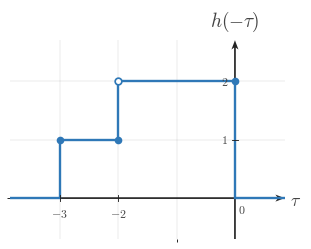

The script that saved this image: (Note: this script raises an exception after producing the figure.)
"""Shared matplotlib boilerplate for CTS continuous-time signal figures.

This module centralizes the signal-plot styling used across
EE01-M06-03, Convolution Setup. Later topic workers can copy or adapt these
helpers without re-reading the full style guide.

Only matplotlib and NumPy are used here.
"""

from __future__ import annotations

import matplotlib
matplotlib.use("Agg")

from pathlib import Path

import matplotlib.pyplot as plt
import numpy as np
from matplotlib.ticker import MultipleLocator


BACKGROUND_COLOR = "white"


COURSE_NAME = "Continuous Time Signal Processing"
COURSE_CODE = "CTS"
COURSE_ID = "EE01"
UNIT_NUMBER = 6
UNIT_NAME = "Unit 6"
MODULE_ID = "EE01-M06-03"
MODULE_NUMBER = "6.3"
MODULE_NAME = "Convolution Setup"

CANONICAL_DPI = 300
PX_PER_DATA_UNIT = 150
INCHES_PER_DATA_UNIT = PX_PER_DATA_UNIT / CANONICAL_DPI

def px_to_pt(px):
    """Convert pixels to points at the canonical render scale."""

    return px * 72 / CANONICAL_DPI


def px_to_data(px):
    """Convert pixels to data units at the canonical render scale."""

    return px / PX_PER_DATA_UNIT


MARGIN_LEFT_PX = 115
MARGIN_RIGHT_PX = 120
MARGIN_BOTTOM_PX = 95
MARGIN_TOP_PX = 110

SIGNAL_COLOR = "#2f78b7"
AXIS_COLOR = "#222222"
LABEL_COLOR = "#444444"
TICK_LABEL_COLOR = "#444444"
GRID_COLOR = "#000000"
GUIDE_COLOR = "#777777"
ANNOTATION_COLOR = "#555555"

SIGNAL_LW = px_to_pt(7.1)
SMOOTH_SIGNAL_LW = px_to_pt(5.2)
AXIS_LW = px_to_pt(4.3)
TICK_LW = px_to_pt(2.7)
GRID_LW = px_to_pt(1.3)
GUIDE_LW = px_to_pt(3.3)
ANNOTATION_LW = px_to_pt(2.9)

TICK_LABEL_SIZE = px_to_pt(35.6)
AXIS_LABEL_SIZE = px_to_pt(53.3)
TOP_LABEL_SIZE = px_to_pt(57.8)
ANNOTATION_SIZE = px_to_pt(33.3)

TICK_HALF_LEN = px_to_data(8.25)
OPEN_MARKER_SIZE = px_to_pt(20.0)
CLOSED_MARKER_SIZE = px_to_pt(17.8)
ENDPOINT_EDGEWIDTH = px_to_pt(5.1)

X_TICK_LABEL_Y = -px_to_data(24)
Y_TICK_LABEL_X = px_to_data(18)
ORIGIN_LABEL_X = px_to_data(9)
ORIGIN_LABEL_Y = -px_to_data(12)
X_AXIS_LABEL_X_PAD = px_to_data(15)
X_AXIS_LABEL_Y = -px_to_data(4.5)
Y_AXIS_LABEL_Y_PAD = px_to_data(18)

BRACKET_CAP_HALF_LEN = px_to_data(9)
BRACKET_LABEL_GAP = px_to_data(18)
AMPLITUDE_CAP_HALF_LEN = px_to_data(10.5)

AXIS_ARROW_SHAFT_WIDTH_DATA = px_to_data(4.3)

AXIS_ARROW_KW = dict(
    angles="xy",
    scale_units="xy",
    scale=1,
    units="xy",
    width=AXIS_ARROW_SHAFT_WIDTH_DATA,
    headwidth=4.2,
    headlength=5.5,
    headaxislength=4.3,
    color=AXIS_COLOR,
    pivot="tail",
    clip_on=False,
)


def configure_matplotlib():
    """Apply the shared serif and white-background defaults."""

    plt.rcParams.update(
        {
            "mathtext.fontset": "cm",
            "font.family": "serif",
            "figure.facecolor": BACKGROUND_COLOR,
            "axes.facecolor": BACKGROUND_COLOR,
            "savefig.facecolor": BACKGROUND_COLOR,
        }
    )


configure_matplotlib()


def make_ct_signal_figure(xlim, ylim, *, dpi=CANONICAL_DPI):
    """Create a standard CTS figure sized from explicit data limits."""

    x_range = xlim[1] - xlim[0]
    y_range = ylim[1] - ylim[0]

    axes_w_px = x_range * PX_PER_DATA_UNIT
    axes_h_px = y_range * PX_PER_DATA_UNIT
    fig_w_px = MARGIN_LEFT_PX + axes_w_px + MARGIN_RIGHT_PX
    fig_h_px = MARGIN_BOTTOM_PX + axes_h_px + MARGIN_TOP_PX

    fig, ax = plt.subplots(
        figsize=(fig_w_px / dpi, fig_h_px / dpi),
        dpi=dpi,
        facecolor=BACKGROUND_COLOR,
        constrained_layout=True,
    )

    return fig, ax


def new_ct_figure(*, figsize=None, dpi=CANONICAL_DPI):
    """Create a generic CTS figure with the shared background and layout."""

    return plt.subplots(
        figsize=figsize,
        dpi=dpi,
        facecolor=BACKGROUND_COLOR,
        constrained_layout=True,
    )


def make_output_path(filename, *, image_dir="images"):
    """Return a path in the lesson image folder for a rendered asset."""

    return Path(__file__).resolve().parent / image_dir / filename


def math_label(value):
    """Return a mathtext label for a numeric tick or pass through a string."""

    if isinstance(value, str):
        return value

    numeric = float(value)
    rounded = round(numeric)
    if abs(numeric - rounded) < 1e-9:
        return rf"${int(rounded)}$"
    return rf"${numeric:g}$"


def setup_ct_signal_axes(
    ax,
    *,
    xlim,
    ylim,
    xticks,
    yticks,
    x_axis_label=r"$t$",
    y_axis_label=r"$x(t)$",
    show_grid=True,
    show_origin=True,
    y_tick_label_side="left",
    show_x_tick_labels=True,
    show_y_tick_labels=True,
    x_minor_grid_step=1,
    y_minor_grid_step=1,
    equal_aspect=True,
):
    """Configure a clean continuous-time signal axis layout."""

    ax.set_xlim(*xlim)
    ax.set_ylim(*ylim)

    if equal_aspect:
        ax.set_aspect("equal", adjustable="box")

    ax.set_xticks(xticks)
    ax.set_yticks(yticks)
    ax.xaxis.set_minor_locator(MultipleLocator(x_minor_grid_step))
    ax.yaxis.set_minor_locator(MultipleLocator(y_minor_grid_step))

    if show_grid:
        ax.grid(True, which="both", linewidth=GRID_LW, alpha=0.18, color=GRID_COLOR)
        ax.set_axisbelow(True)

    for spine in ax.spines.values():
        spine.set_visible(False)

    ax.tick_params(left=False, bottom=False, labelleft=False, labelbottom=False)

    x_axis_start, x_axis_end = xlim
    y_axis_start, y_axis_end = ylim

    # Draw axes through the origin with arrowheads only on positive ends.
    ax.quiver(x_axis_start, 0, x_axis_end - x_axis_start, 0, **AXIS_ARROW_KW)
    ax.quiver(0, y_axis_start, 0, y_axis_end - y_axis_start, **AXIS_ARROW_KW)

    for t in xticks:
        if abs(t) < 1e-12:
            continue

        ax.plot([t, t], [-TICK_HALF_LEN, TICK_HALF_LEN],
                color=AXIS_COLOR, lw=TICK_LW, zorder=5)

        if show_x_tick_labels:
            ax.text(t, X_TICK_LABEL_Y, math_label(t),
                    fontsize=TICK_LABEL_SIZE, ha="center", va="top",
                    color=TICK_LABEL_COLOR, zorder=6)

    for y in yticks:
        if abs(y) < 1e-12:
            continue

        ax.plot([-TICK_HALF_LEN, TICK_HALF_LEN], [y, y],
                color=AXIS_COLOR, lw=TICK_LW, zorder=5)

        if show_y_tick_labels:
            if y_tick_label_side == "right":
                ax.text(Y_TICK_LABEL_X, y, math_label(y),
                        fontsize=TICK_LABEL_SIZE, ha="left", va="center",
                        color=TICK_LABEL_COLOR, zorder=6)
            else:
                ax.text(-Y_TICK_LABEL_X, y, math_label(y),
                        fontsize=TICK_LABEL_SIZE, ha="right", va="center",
                        color=TICK_LABEL_COLOR, zorder=6)

    if show_origin:
        ax.text(ORIGIN_LABEL_X, ORIGIN_LABEL_Y, r"$0$",
                fontsize=TICK_LABEL_SIZE, ha="left", va="top",
                color=TICK_LABEL_COLOR, zorder=6)

    if x_axis_label is not None:
        ax.text(x_axis_end + X_AXIS_LABEL_X_PAD, X_AXIS_LABEL_Y, x_axis_label,
                fontsize=AXIS_LABEL_SIZE, ha="left", va="center",
                color=LABEL_COLOR, clip_on=False)

    if y_axis_label is not None:
        ax.text(0, y_axis_end + Y_AXIS_LABEL_Y_PAD, y_axis_label,
                fontsize=TOP_LABEL_SIZE, ha="center", va="bottom",
                color=LABEL_COLOR, clip_on=False)


def plot_signal(ax, t, x, *, lw=SIGNAL_LW, color=SIGNAL_COLOR, zorder=4):
    """Plot a connected piecewise continuous-time signal trace."""

    ax.plot(
        t,
        x,
        color=color,
        linewidth=lw,
        solid_capstyle="butt",
        solid_joinstyle="miter",
        zorder=zorder,
    )


def plot_smooth_signal(ax, t, x, *, lw=SMOOTH_SIGNAL_LW, color=SIGNAL_COLOR, zorder=4):
    """Plot a smooth signal curve."""

    ax.plot(
        t,
        x,
        color=color,
        linewidth=lw,
        solid_capstyle="round",
        zorder=zorder,
    )


def draw_open_endpoint(ax, t0, x0):
    """Draw an open endpoint marker."""

    ax.plot(
        t0,
        x0,
        marker="o",
        markersize=OPEN_MARKER_SIZE,
        markerfacecolor="white",
        markeredgecolor=SIGNAL_COLOR,
        markeredgewidth=ENDPOINT_EDGEWIDTH,
        linestyle="None",
        zorder=6,
    )


def draw_closed_endpoint(ax, t0, x0):
    """Draw a closed endpoint marker."""

    ax.plot(
        t0,
        x0,
        marker="o",
        markersize=CLOSED_MARKER_SIZE,
        markerfacecolor=SIGNAL_COLOR,
        markeredgecolor=SIGNAL_COLOR,
        markeredgewidth=ENDPOINT_EDGEWIDTH,
        linestyle="None",
        zorder=6,
    )


def draw_dotted_guide(ax, x_values, y_values):
    """Draw a subtle dotted guide line."""

    ax.plot(
        x_values,
        y_values,
        color=GUIDE_COLOR,
        linewidth=GUIDE_LW,
        linestyle=(0, (1.1, 2.4)),
        zorder=3,
    )


def draw_vertical_marker_line(
    ax,
    x,
    y0,
    y1,
    *,
    color=GUIDE_COLOR,
    linestyle=(0, (1.1, 2.4)),
    lw=GUIDE_LW,
    zorder=3,
):
    """Draw a vertical guide or marker line."""

    ax.plot([x, x], [y0, y1], color=color, linewidth=lw, linestyle=linestyle, zorder=zorder)


def draw_horizontal_marker_line(
    ax,
    y,
    x0,
    x1,
    *,
    color=GUIDE_COLOR,
    linestyle=(0, (1.1, 2.4)),
    lw=GUIDE_LW,
    zorder=3,
):
    """Draw a horizontal guide or marker line."""

    ax.plot([x0, x1], [y, y], color=color, linewidth=lw, linestyle=linestyle, zorder=zorder)


def draw_support_bracket(
    ax,
    start,
    end,
    y=-0.38,
    *,
    label=None,
    color=ANNOTATION_COLOR,
):
    """Draw a bracket marking a support or duration interval."""

    ax.plot([start, end], [y, y], color=color, linewidth=ANNOTATION_LW, zorder=5)
    ax.plot([start, start], [y - BRACKET_CAP_HALF_LEN, y + BRACKET_CAP_HALF_LEN],
            color=color, linewidth=ANNOTATION_LW, zorder=5)
    ax.plot([end, end], [y - BRACKET_CAP_HALF_LEN, y + BRACKET_CAP_HALF_LEN],
            color=color, linewidth=ANNOTATION_LW, zorder=5)
    if label is not None:
        ax.text(
            (start + end) / 2,
            y - BRACKET_LABEL_GAP,
            label,
            fontsize=ANNOTATION_SIZE,
            ha="center",
            va="top",
            color=color,
        )


def draw_duration_bracket(ax, start, end, y=-0.38, *, label=None):
    """Convenience wrapper for a support-duration bracket."""

    draw_support_bracket(ax, start, end, y=y, label=label)


def draw_amplitude_bracket(
    ax,
    x_bracket,
    y0,
    y1,
    *,
    color=ANNOTATION_COLOR,
):
    """Draw a vertical amplitude bracket."""

    ax.plot([x_bracket, x_bracket], [y0, y1], color=color, linewidth=ANNOTATION_LW, zorder=5)
    ax.plot([x_bracket - AMPLITUDE_CAP_HALF_LEN, x_bracket + AMPLITUDE_CAP_HALF_LEN], [y0, y0],
            color=color, linewidth=ANNOTATION_LW, zorder=5)
    ax.plot([x_bracket - AMPLITUDE_CAP_HALF_LEN, x_bracket + AMPLITUDE_CAP_HALF_LEN], [y1, y1],
            color=color, linewidth=ANNOTATION_LW, zorder=5)


def draw_offset_line(ax, x_start, x_end, offset):
    """Draw a baseline or offset reference line."""

    draw_horizontal_marker_line(ax, offset, x_start, x_end)


def shade_region(ax, x_left, x_right, *, alpha=0.08, color=SIGNAL_COLOR, zorder=0):
    """Shade a vertical support region."""

    ax.axvspan(x_left, x_right, color=color, alpha=alpha, zorder=zorder)


def unit_step(t):
    """Return the unit step u(t)."""

    return np.where(np.asarray(t, dtype=float) >= 0, 1.0, 0.0)


def rect_pulse(t, width=1.0, amplitude=1.0, center=0.0):
    """Return a centered rectangular pulse."""

    t = np.asarray(t, dtype=float)
    half_width = width / 2.0
    return amplitude * np.where(np.abs(t - center) <= half_width, 1.0, 0.0)


def triangular_pulse(t, width=1.0, amplitude=1.0, center=0.0):
    """Return a centered triangular pulse."""

    t = np.asarray(t, dtype=float)
    half_width = width / 2.0
    slope = np.maximum(1.0 - np.abs(t - center) / half_width, 0.0)
    return amplitude * slope


def causal_exponential(t, alpha=1.0, amplitude=1.0, t0=0.0):
    """Return a causal exponential amplitude * exp(-alpha * (t - t0)) * u(t - t0)."""

    tau = np.asarray(t, dtype=float) - t0
    return amplitude * np.exp(-alpha * tau) * unit_step(tau)


def shifted_causal_exponential(t, alpha=1.0, amplitude=1.0, shift=0.0):
    """Alias for a delayed causal exponential."""

    return causal_exponential(t, alpha=alpha, amplitude=amplitude, t0=shift)


def piecewise_linear(xs, ys):
    """Return NumPy arrays for a piecewise linear trace."""

    return np.asarray(xs, dtype=float), np.asarray(ys, dtype=float)


def time_shift(t, shift):
    """Shift a time vector by a constant amount."""

    return np.asarray(t, dtype=float) + shift


def time_reverse(t):
    """Reverse a time vector about the origin."""

    return -np.asarray(t, dtype=float)


def draw_piecewise_constant_signal(
    ax,
    segments,
    *,
    xlim,
    baseline=0.0,
    color=SIGNAL_COLOR,
    lw=SIGNAL_LW,
    zorder=4,
):
    """Draw a connected piecewise-constant signal with endpoint markers."""

    t = [xlim[0]]
    x = [baseline]
    current_x = xlim[0]
    current_y = baseline

    for idx, (start, end, level, left_closed, right_closed) in enumerate(segments):
        if start != current_x:
            t.append(start)
            x.append(current_y)

        t.append(start)
        x.append(level)
        t.append(end)
        x.append(level)

        next_start = segments[idx + 1][0] if idx + 1 < len(segments) else xlim[1]
        if next_start != end:
            if level != baseline:
                t.append(end)
                x.append(baseline)
            current_y = baseline
        else:
            current_y = level

        current_x = end

    if current_x < xlim[1]:
        t.append(xlim[1])
        x.append(baseline)

    plot_signal(ax, t, x, lw=lw, color=color, zorder=zorder)

    for start, end, level, left_closed, right_closed in segments:
        (draw_closed_endpoint if left_closed else draw_open_endpoint)(ax, start, level)
        (draw_closed_endpoint if right_closed else draw_open_endpoint)(ax, end, level)


def make_stacked_ct_signal_figure(xlim, panel_ylims, *, gap_px=38, dpi=CANONICAL_DPI):
    """Create a stacked CTS figure sized from explicit panel data limits."""

    x_range = xlim[1] - xlim[0]
    axes_w_px = x_range * PX_PER_DATA_UNIT
    axes_h_px = sum((ylim[1] - ylim[0]) * PX_PER_DATA_UNIT for ylim in panel_ylims)
    fig_w_px = MARGIN_LEFT_PX + axes_w_px + MARGIN_RIGHT_PX
    fig_h_px = MARGIN_TOP_PX + axes_h_px + MARGIN_BOTTOM_PX + gap_px * (len(panel_ylims) - 1)

    fig = plt.figure(
        figsize=(fig_w_px / dpi, fig_h_px / dpi),
        dpi=dpi,
        facecolor=BACKGROUND_COLOR,
        constrained_layout=True,
    )
    gridspec = fig.add_gridspec(len(panel_ylims), 1, height_ratios=[ylim[1] - ylim[0] for ylim in panel_ylims])
    axes = [fig.add_subplot(gridspec[i, 0]) for i in range(len(panel_ylims))]
    return fig, axes


def save_figure(fig, output_path):
    """Save a figure to disk with the shared export settings."""

    output_path.parent.mkdir(parents=True, exist_ok=True)
    fig.savefig(output_path, dpi=CANONICAL_DPI, bbox_inches="tight", facecolor=BACKGROUND_COLOR)
    plt.close(fig)



def _ax_text(ax, item):
    ax.text(
        item["x"],
        item["y"],
        item["text"],
        fontsize=item.get("fontsize", ANNOTATION_SIZE),
        ha=item.get("ha", "center"),
        va=item.get("va", "center"),
        color=item.get("color", ANNOTATION_COLOR),
        rotation=item.get("rotation", 0),
        zorder=item.get("zorder", 8),
        clip_on=item.get("clip_on", False),
    )


def _fig_text(fig, item):
    fig.text(
        item["x"],
        item["y"],
        item["text"],
        fontsize=item.get("fontsize", ANNOTATION_SIZE),
        ha=item.get("ha", "center"),
        va=item.get("va", "center"),
        color=item.get("color", ANNOTATION_COLOR),
        rotation=item.get("rotation", 0),
        zorder=item.get("zorder", 8),
    )


def _fig_arrow(fig, arrow):
    fig.axes[0].annotate(
        "",
        xy=(arrow["x2"], arrow["y2"]),
        xytext=(arrow["x1"], arrow["y1"]),
        xycoords="figure fraction",
        textcoords="figure fraction",
        arrowprops=dict(
            arrowstyle=arrow.get("arrowstyle", "->"),
            color=arrow.get("color", ANNOTATION_COLOR),
            lw=arrow.get("lw", 2.2),
            shrinkA=0,
            shrinkB=0,
        ),
        zorder=arrow.get("zorder", 8),
    )


def _auto_bounds(segments, xticks, *, x_pad=0.85, y_pad=0.7, top_pad=0.0, bottom_pad=0.0):
    xs = [0.0]
    ys = [0.0]
    for start, end, height, _, _ in segments:
        xs.extend([float(start), float(end)])
        ys.append(float(height))
    xs.extend(float(x) for x in xticks)
    xmin = min(xs) - x_pad
    xmax = max(xs) + x_pad
    ymin = min(ys) - y_pad - bottom_pad
    ymax = max(ys) + y_pad + top_pad
    return (xmin, xmax), (ymin, ymax)


def _make_panel(
    segments,
    *,
    y_label,
    xticks,
    yticks,
    x_axis_label=r"$\tau$",
    xlim=None,
    ylim=None,
    show_grid=True,
    show_origin=True,
    show_x_tick_labels=True,
    show_y_tick_labels=True,
    y_tick_label_side="left",
    equal_aspect=True,
    x_pad=0.85,
    y_pad=0.7,
    top_pad=0.0,
    bottom_pad=0.0,
    baseline=0.0,
    reflection_axis=None,
    shade_regions=None,
    support_brackets=None,
    vertical_lines=None,
    horizontal_lines=None,
    texts=None,
):
    if xlim is None or ylim is None:
        xlim, ylim = _auto_bounds(
            segments,
            xticks,
            x_pad=x_pad,
            y_pad=y_pad,
            top_pad=top_pad,
            bottom_pad=bottom_pad,
        )
    return {
        "segments": segments,
        "xlim": xlim,
        "ylim": ylim,
        "xticks": xticks,
        "yticks": yticks,
        "x_axis_label": x_axis_label,
        "y_label": y_label,
        "show_grid": show_grid,
        "show_origin": show_origin,
        "show_x_tick_labels": show_x_tick_labels,
        "show_y_tick_labels": show_y_tick_labels,
        "y_tick_label_side": y_tick_label_side,
        "equal_aspect": equal_aspect,
        "baseline": baseline,
        "reflection_axis": reflection_axis,
        "shade_regions": shade_regions or [],
        "support_brackets": support_brackets or [],
        "vertical_lines": vertical_lines or [],
        "horizontal_lines": horizontal_lines or [],
        "texts": texts or [],
    }


def _render_panel(ax, panel):
    setup_ct_signal_axes(
        ax,
        xlim=tuple(panel["xlim"]),
        ylim=tuple(panel["ylim"]),
        xticks=panel["xticks"],
        yticks=panel["yticks"],
        x_axis_label=panel.get("x_axis_label", r"$\tau$"),
        y_axis_label=panel.get("y_label", r"$x(\tau)$"),
        show_grid=panel.get("show_grid", True),
        show_origin=panel.get("show_origin", True),
        y_tick_label_side=panel.get("y_tick_label_side", "left"),
        show_x_tick_labels=panel.get("show_x_tick_labels", True),
        show_y_tick_labels=panel.get("show_y_tick_labels", True),
        x_minor_grid_step=1,
        y_minor_grid_step=1,
        equal_aspect=panel.get("equal_aspect", True),
    )

    for span in panel.get("shade_regions", []):
        shade_region(
            ax,
            span["x_left"],
            span["x_right"],
            alpha=span.get("alpha", 0.08),
            color=span.get("color", SIGNAL_COLOR),
            zorder=span.get("zorder", 0),
        )

    if panel.get("reflection_axis") is not None:
        draw_vertical_marker_line(
            ax,
            panel["reflection_axis"],
            panel["ylim"][0],
            panel["ylim"][1],
            color=panel.get("reflection_color", GUIDE_COLOR),
            linestyle=panel.get("reflection_linestyle", (0, (4.0, 4.0))),
            lw=panel.get("reflection_lw", GUIDE_LW),
            zorder=panel.get("reflection_zorder", 3),
        )

    for line in panel.get("vertical_lines", []):
        draw_vertical_marker_line(
            ax,
            line["x"],
            line["y0"],
            line["y1"],
            color=line.get("color", GUIDE_COLOR),
            linestyle=line.get("linestyle", (0, (1.1, 2.4))),
            lw=line.get("lw", GUIDE_LW),
            zorder=line.get("zorder", 3),
        )

    for line in panel.get("horizontal_lines", []):
        draw_horizontal_marker_line(
            ax,
            line["y"],
            line["x0"],
            line["x1"],
            color=line.get("color", GUIDE_COLOR),
            linestyle=line.get("linestyle", (0, (1.1, 2.4))),
            lw=line.get("lw", GUIDE_LW),
            zorder=line.get("zorder", 3),
        )

    if panel.get("segments"):
        draw_piecewise_constant_signal(
            ax,
            panel["segments"],
            xlim=tuple(panel["xlim"]),
            baseline=panel.get("baseline", 0.0),
            color=panel.get("signal_color", SIGNAL_COLOR),
            lw=panel.get("signal_lw", SIGNAL_LW),
            zorder=panel.get("signal_zorder", 4),
        )

    for bracket in panel.get("support_brackets", []):
        draw_support_bracket(
            ax,
            bracket["start"],
            bracket["end"],
            y=bracket.get("y", -0.38),
            label=bracket.get("label"),
            color=bracket.get("color", ANNOTATION_COLOR),
        )

    for item in panel.get("texts", []):
        _ax_text(ax, item)


def render(spec):
    if spec["kind"] == "stacked":
        fig, axes = make_stacked_ct_signal_figure(
            tuple(spec["xlim"]),
            [tuple(panel["ylim"]) for panel in spec["panels"]],
            gap_px=spec.get("gap_px", 38),
        )
        for ax, panel in zip(axes, spec["panels"]):
            _render_panel(ax, panel)
    else:
        fig, ax = make_ct_signal_figure(tuple(spec["panel"]["xlim"]), tuple(spec["panel"]["ylim"]))
        _render_panel(ax, spec["panel"])

    for item in spec.get("fig_texts", []):
        _fig_text(fig, item)

    for arrow in spec.get("fig_arrows", []):
        _fig_arrow(fig, arrow)

    save_figure(fig, Path(spec["image_output_path"]))

SPEC = {'kind': 'single',
 'image_output_path': '/home/jake/Developer/MA/PIPELINE/Electrical-and-Computer-Engineering/2-Build-Lessons/4-Image-Generation/1-Outputs/Continuous-Time-Signal-Processing/6.3--convolution-setup-Images/images/l006-s002-qg-q002-choice-e-q002-choice-e.png',
 'panel': {'segments': [(-3, -2, 1, True, True), (-2, 0, 2, False, True)],
           'xlim': (-3.85, 0.85),
           'ylim': (-0.7, 2.7),
           'xticks': [-3, -2, 0],
           'yticks': [1, 2],
           'x_axis_label': '$\\tau$',
           'y_label': '$h(-\\tau)$',
           'show_grid': True,
           'show_origin': True,
           'show_x_tick_labels': True,
           'show_y_tick_labels': True,
           'y_tick_label_side': 'left',
           'equal_aspect': True,
           'baseline': 0.0,
           'reflection_axis': 1,
           'shade_regions': [],
           'support_brackets': [],
           'vertical_lines': [],
           'horizontal_lines': [],
           'texts': []},
 'fig_texts': [],
 'fig_arrows': []}

if __name__ == "__main__":
    render(SPEC)
